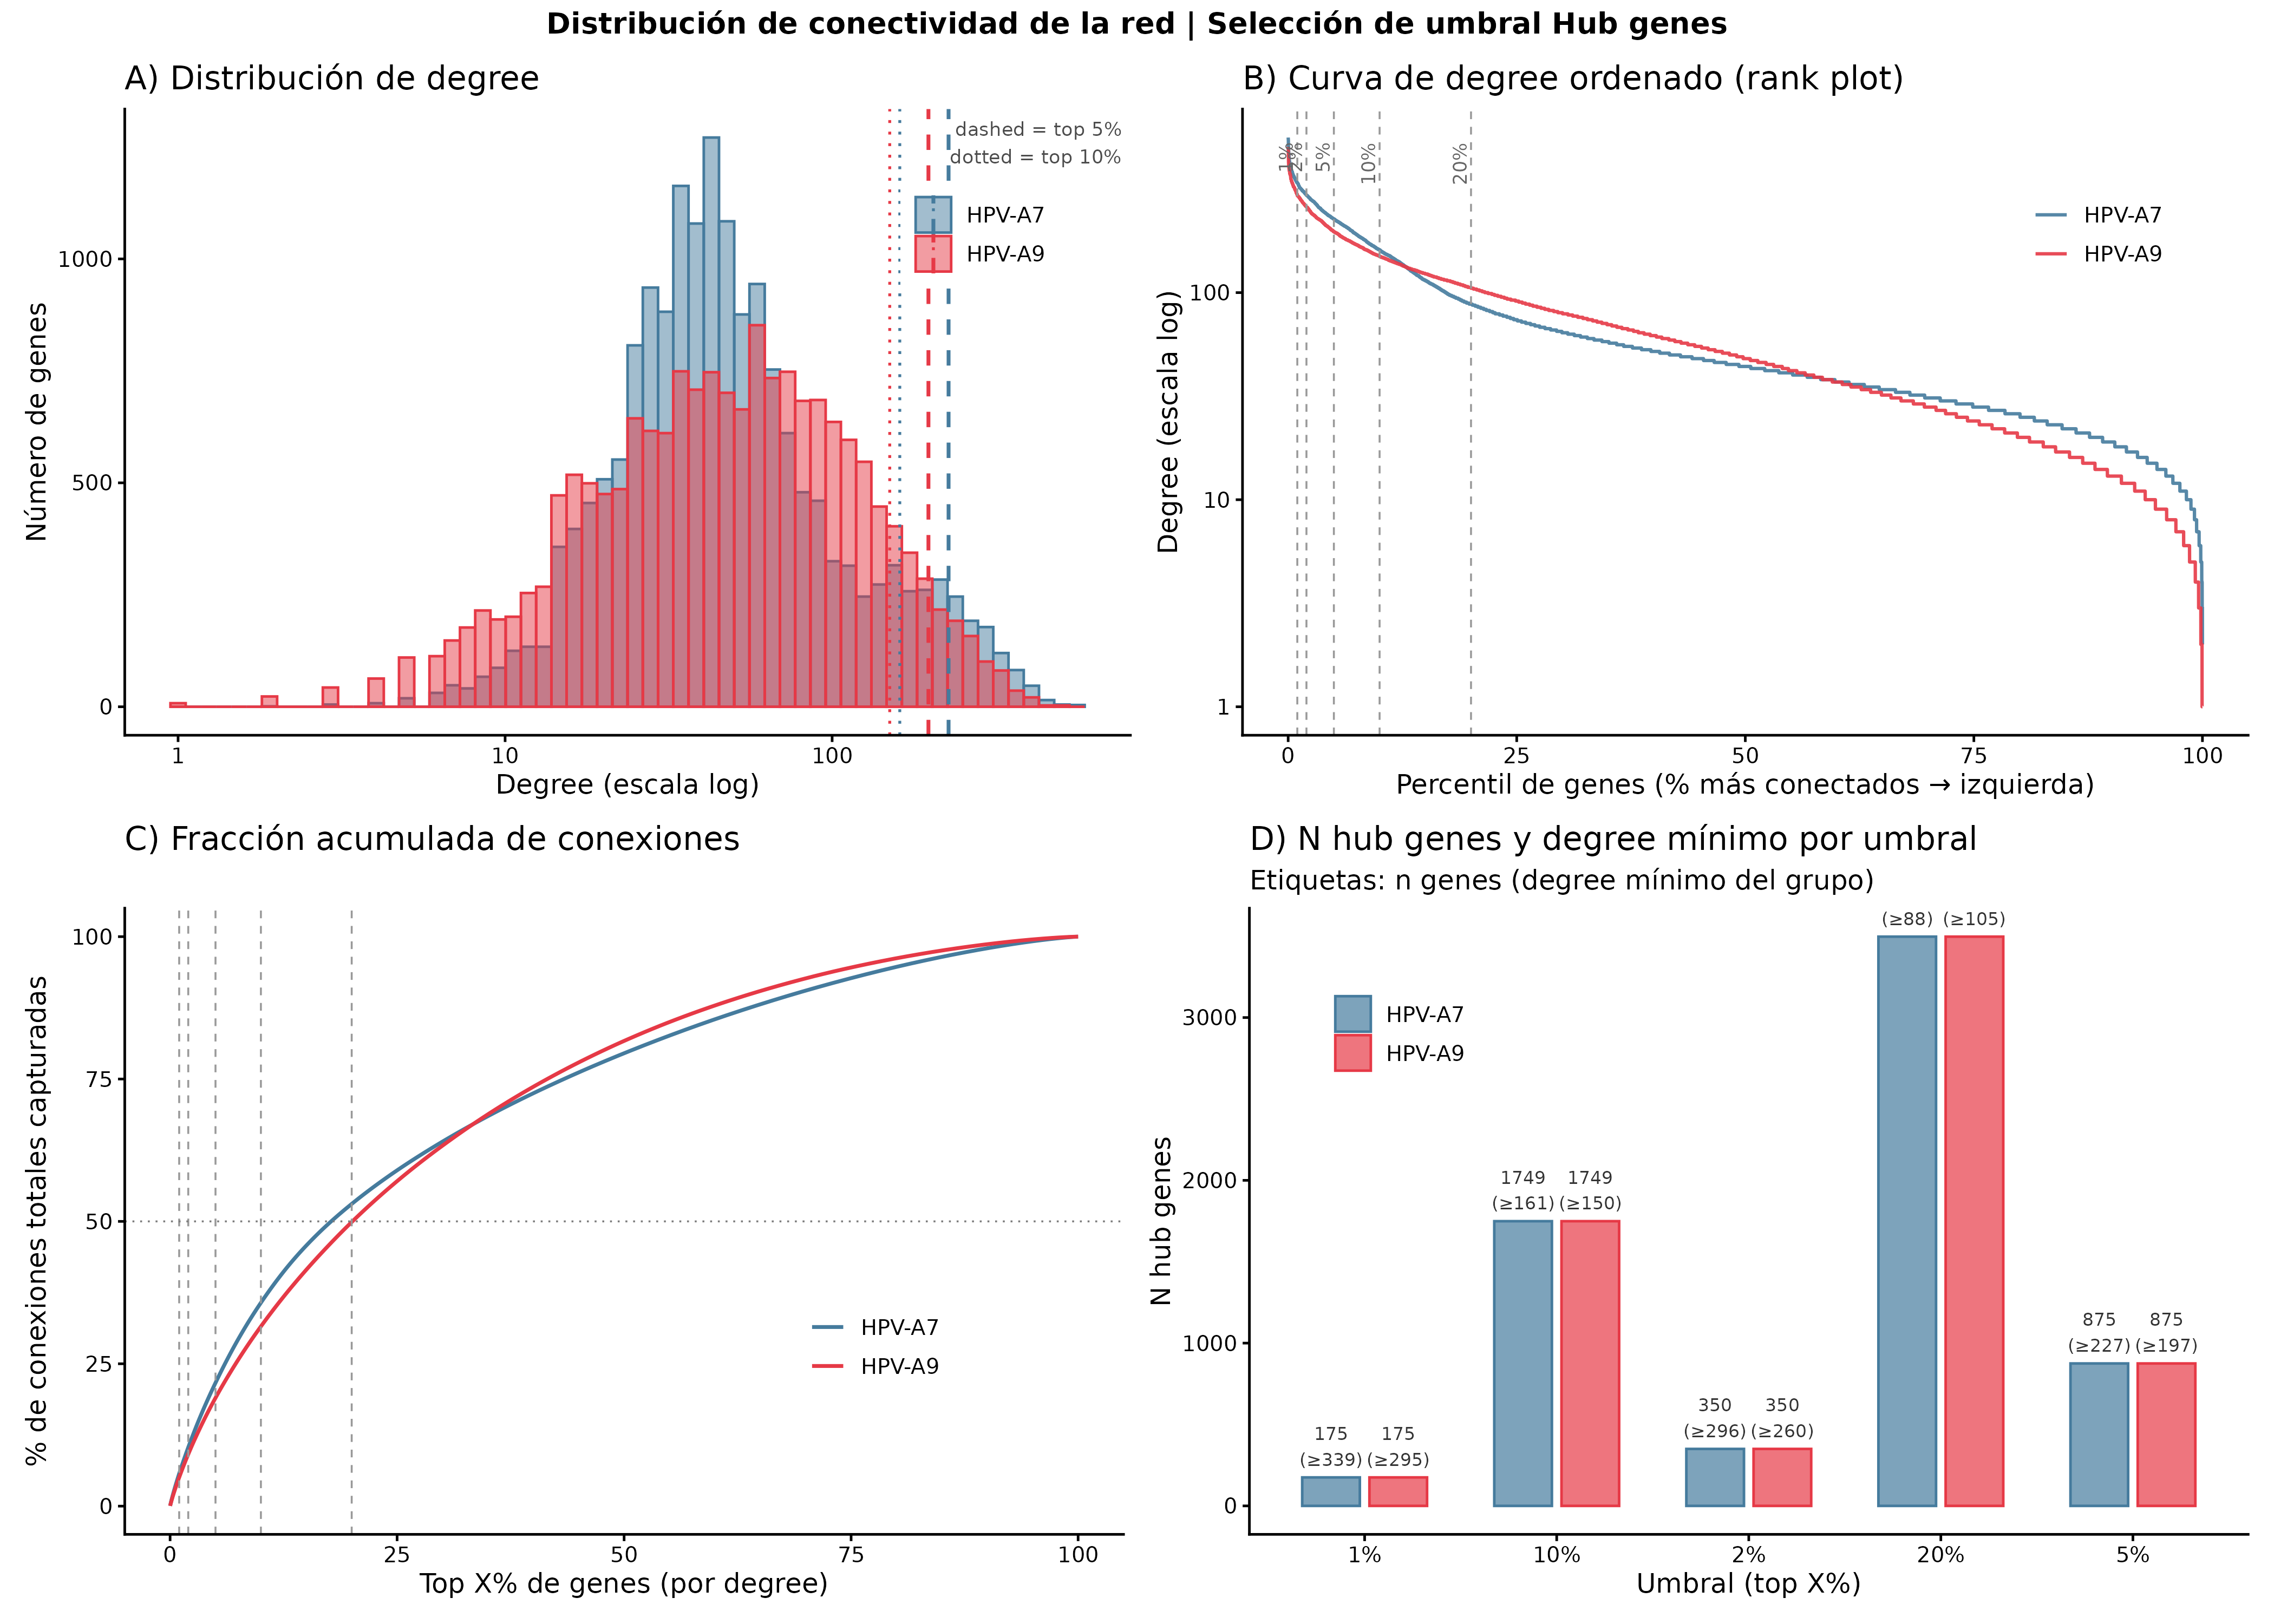

Write R code to recreate this figure.
############################################################
## 6_0_hub_threshold.R
##
## Visualización de la distribución de conectividad (degree)
## de la red para justificar el umbral de hub genes.
##
## Plots:
##   A) Distribución de degree (histograma, escala log)
##      con líneas en percentiles clave
##   B) Curva de degree ordenado (rank plot) — permite ver
##      el "codo" donde emergen los hubs
##   C) Fracción de conexiones acumuladas — qué % del total
##      de enlaces captura cada umbral
##   D) Tabla de umbrales: n genes y degree mínimo por corte
##
## Output: 6_0_hub_threshold.pdf / .png
############################################################

suppressPackageStartupMessages({
  library(dplyr)
  library(readr)
  library(ggplot2)
  library(patchwork)
  library(tidyr)
})

out_dir <- "~/CESC_Network/6_DepMap_cacu"
deg_dir <- "~/CESC_Network/5_Network_analisis/5_4_DEG_integration"

# ── 1) Cargar tablas ─────────────────────────────────────────
DE_A7 <- read_tsv(file.path(deg_dir, "5_4_1_DEG_A7_Degree.tsv"),
                  show_col_types = FALSE) %>%
  mutate(network = "HPV-A7")

DE_A9 <- read_tsv(file.path(deg_dir, "5_4_1_DEG_A9_Degree.tsv"),
                  show_col_types = FALSE) %>%
  mutate(network = "HPV-A9")

df_all <- bind_rows(DE_A7, DE_A9) %>%
  mutate(network = factor(network, levels = c("HPV-A7", "HPV-A9")))

# Umbrales a evaluar
CUTS <- c(0.01, 0.02, 0.05, 0.10, 0.20)
CUT_LABELS <- paste0(CUTS * 100, "%")

NET_COL <- c("HPV-A7" = "#457B9D", "HPV-A9" = "#E63946")

# ── 2) Tabla resumen por umbral ───────────────────────────────
cat("\n── Resumen de umbrales ─────────────────────────────────\n")
for (net in c("HPV-A7", "HPV-A9")) {
  d <- df_all %>% filter(network == net) %>% pull(degree)
  n_total <- length(d)
  cat(sprintf("\n%s  (N = %d genes, degree mediana = %.0f, max = %.0f)\n",
              net, n_total, median(d), max(d)))
  cat(sprintf("  %-8s  %-10s  %-12s\n", "Corte", "N genes", "Degree mín"))
  for (i in seq_along(CUTS)) {
    n_hub  <- ceiling(CUTS[i] * n_total)
    d_min  <- sort(d, decreasing = TRUE)[n_hub]
    cat(sprintf("  %-8s  %-10d  %-12.0f\n", CUT_LABELS[i], n_hub, d_min))
  }
}

# ── 3) Plot A — Histograma de degree (log x) ─────────────────
# Percentil 5% por red para línea de referencia
vlines_df <- df_all %>%
  group_by(network) %>%
  summarise(
    d_p05 = quantile(degree, 0.95),  # top 5% = por encima del percentil 95
    d_p10 = quantile(degree, 0.90),
    .groups = "drop"
  )

pA <- ggplot(df_all, aes(x = degree, fill = network, colour = network)) +
  geom_histogram(bins = 60, alpha = 0.5, position = "identity") +
  geom_vline(data = vlines_df,
             aes(xintercept = d_p05, colour = network),
             linetype = "dashed", linewidth = 0.8) +
  geom_vline(data = vlines_df,
             aes(xintercept = d_p10, colour = network),
             linetype = "dotted", linewidth = 0.6) +
  scale_x_log10() +
  scale_fill_manual(values  = NET_COL) +
  scale_colour_manual(values = NET_COL) +
  annotate("text", x = Inf, y = Inf,
           label = "dashed = top 5%\ndotted = top 10%",
           hjust = 1.05, vjust = 1.3, size = 3, colour = "grey30") +
  labs(
    title  = "A) Distribución de degree",
    x      = "Degree (escala log)",
    y      = "Número de genes",
    fill   = NULL, colour = NULL
  ) +
  theme_classic(base_size = 12) +
  theme(legend.position = c(0.85, 0.80))

# ── 4) Plot B — Rank plot (degree ordenado) ───────────────────
rank_df <- df_all %>%
  group_by(network) %>%
  arrange(desc(degree), .by_group = TRUE) %>%
  mutate(rank_pct = row_number() / n() * 100) %>%
  ungroup()

# Líneas de percentil para el rank plot
hlines_df <- df_all %>%
  group_by(network) %>%
  summarise(
    across(
      .cols = c(),  # placeholder; compute manually below
      .fns  = list()
    )
  )

pct_lines <- df_all %>%
  group_by(network) %>%
  reframe(
    cut_pct   = CUTS * 100,
    cut_label = CUT_LABELS,
    degree_at = {
      d_sorted <- sort(degree, decreasing = TRUE)
      sapply(CUTS, function(p) d_sorted[ceiling(p * length(d_sorted))])
    }
  )

pB <- ggplot(rank_df, aes(x = rank_pct, y = degree, colour = network)) +
  geom_line(linewidth = 0.7, alpha = 0.9) +
  geom_vline(xintercept = CUTS * 100,
             linetype = "dashed", colour = "grey60", linewidth = 0.4) +
  annotate("text",
           x     = CUTS * 100,
           y     = max(rank_df$degree) * 0.95,
           label = CUT_LABELS,
           angle = 90, hjust = 1, vjust = -0.3,
           size  = 3, colour = "grey40") +
  scale_colour_manual(values = NET_COL) +
  scale_y_log10() +
  labs(
    title  = "B) Curva de degree ordenado (rank plot)",
    x      = "Percentil de genes (% más conectados → izquierda)",
    y      = "Degree (escala log)",
    colour = NULL
  ) +
  theme_classic(base_size = 12) +
  theme(legend.position = c(0.85, 0.80))

# ── 5) Plot C — Fracción de conexiones acumuladas ─────────────
cum_df <- df_all %>%
  group_by(network) %>%
  arrange(desc(degree), .by_group = TRUE) %>%
  mutate(
    rank_pct  = row_number() / n() * 100,
    cum_links = cumsum(degree) / sum(degree) * 100
  ) %>%
  ungroup()

pC <- ggplot(cum_df, aes(x = rank_pct, y = cum_links, colour = network)) +
  geom_line(linewidth = 0.8) +
  geom_vline(xintercept = CUTS * 100,
             linetype = "dashed", colour = "grey60", linewidth = 0.4) +
  geom_hline(yintercept = 50, linetype = "dotted",
             colour = "grey50", linewidth = 0.4) +
  scale_colour_manual(values = NET_COL) +
  labs(
    title  = "C) Fracción acumulada de conexiones",
    x      = "Top X% de genes (por degree)",
    y      = "% de conexiones totales capturadas",
    colour = NULL
  ) +
  theme_classic(base_size = 12) +
  theme(legend.position = c(0.75, 0.30))

# ── 6) Plot D — Tabla visual de umbrales ──────────────────────
tbl_df <- df_all %>%
  group_by(network) %>%
  summarise(
    n_total = n(),
    data    = list(degree),
    .groups = "drop"
  ) %>%
  rowwise() %>%
  mutate(
    rows = list(
      tibble(
        cut_pct   = CUTS * 100,
        cut_label = CUT_LABELS,
        n_hub     = ceiling(CUTS * n_total),
        deg_min   = {
          d_s <- sort(data, decreasing = TRUE)
          sapply(CUTS, function(p) d_s[ceiling(p * length(d_s))])
        },
        pct_links = {
          d_s <- sort(data, decreasing = TRUE)
          sapply(CUTS, function(p) {
            n_h <- ceiling(p * length(d_s))
            sum(d_s[1:n_h]) / sum(d_s) * 100
          })
        }
      )
    )
  ) %>%
  select(network, rows) %>%
  unnest(rows)

pD <- ggplot(tbl_df,
             aes(x = cut_label, y = n_hub, fill = network, colour = network)) +
  geom_col(position = position_dodge(0.7), width = 0.6, alpha = 0.7) +
  geom_text(aes(label = sprintf("%d\n(≥%d)", n_hub, as.integer(deg_min))),
            position = position_dodge(0.7),
            vjust = -0.3, size = 2.8, colour = "grey20") +
  scale_fill_manual(values   = NET_COL) +
  scale_colour_manual(values = NET_COL) +
  labs(
    title    = "D) N hub genes y degree mínimo por umbral",
    subtitle = "Etiquetas: n genes (degree mínimo del grupo)",
    x        = "Umbral (top X%)",
    y        = "N hub genes",
    fill     = NULL, colour = NULL
  ) +
  theme_classic(base_size = 12) +
  theme(legend.position = c(0.15, 0.80))

# ── 7) Guardar ────────────────────────────────────────────────
fig <- (pA + pB) / (pC + pD) +
  plot_annotation(
    title = "Distribución de conectividad de la red | Selección de umbral Hub genes",
    theme = theme(plot.title = element_text(face = "bold", hjust = 0.5, size = 13))
  )

ggsave(file.path(out_dir, "6_0_hub_threshold.pdf"),
       plot = fig, width = 14, height = 10, device = cairo_pdf)
ggsave(file.path(out_dir, "6_0_hub_threshold.png"),
       plot = fig, width = 14, height = 10, dpi = 300)

cat("\n6_0_hub_threshold.pdf / .png guardados.\n")
